Run: headless pygame with SDL's dummy video driver; simulated clock (each Clock.tick advances the game by its frame time, no real sleeping); random seed 0; keys injected as events and as key.get_pressed() state; mouse plan: one left click at the window centre at the start of phase 2, then a move to the lower-right quarter at the start of phase 3.
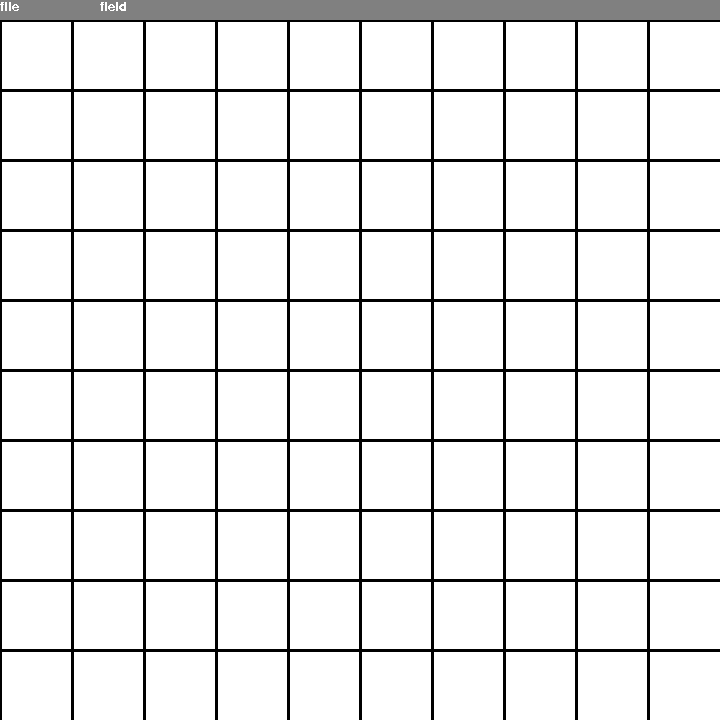
Frame 1 of 4 · flips 1–60 · no input
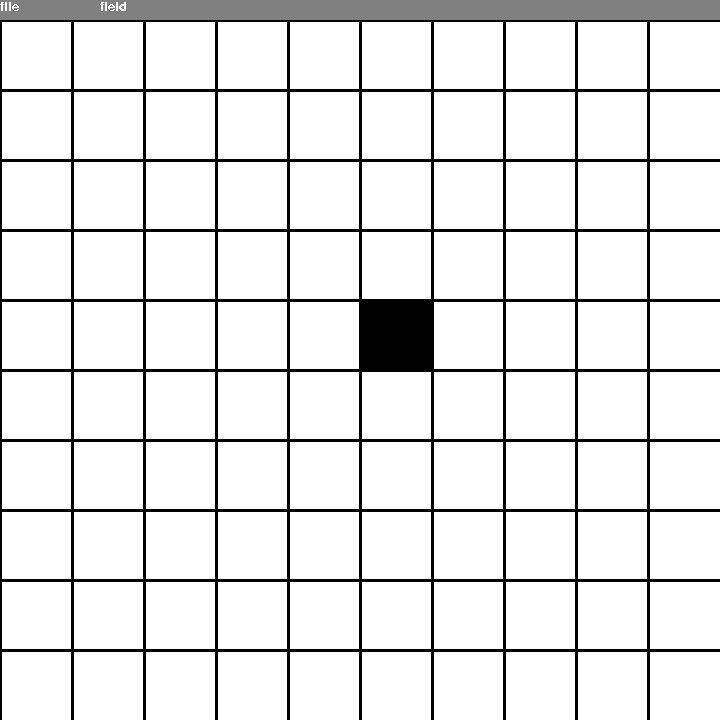
Frame 2 of 4 · flips 61–180 · clicked the window centre · tapped SPACE, RETURN · held RIGHT (→), D
Frame 3 of 4 · flips 181–300 · moved the mouse to the lower-right quarter · held DOWN (↓), S · screen unchanged from frame 2, image omitted
Frame 4 of 4 · flips 301–420 · held LEFT (←), A, UP (↑), W · screen unchanged from frame 3, image omitted

The pygame program that drew these frames:

import pygame

process_running=True

pygame.init()
clock = pygame.time.Clock()
screen_width = 720
screen_height = 720
screen = pygame.display.set_mode((screen_width, screen_height))
pygame.font.init()
font = pygame.font.SysFont("Times New Roman",19)
# font = pygame.font.SysFont("comicsansms", 40)
fps = 60
class Field:
    def __init__(self,menu_height,rows=10,columns=10):
        self.cell_size_x = screen_width//rows
        self.cell_size_y = (screen_height-menu_height)//columns
        self.field = [[0]*rows for y in range(columns)]

class Button:
    def __init__(self,x=200,y=200,width=20,height=20):
        self.x = x
        self.y= y
        self.width = width
        self.height = height
        self.color = (100,100,100)
        self.type = type
    @staticmethod
    def create_slider_button(x,y,width,height,type="less"):
        button = Slider_button(x,y,width,height,type)
        return button
class Slider_button(Button):
    def __init__(self,x,y,width,height,type):
        super(Slider_button, self).__init__(x,y,width,height)
        self.type = type
    def is_button_touched(self,pos):
        if self.x < pos[0] < self.x + self.width and self.y < pos[1] < self.y + self.height:
            return True
        else:
            return False
    def touch_button(self,value):
        pos = pygame.mouse.get_pos()
        if self.is_button_touched(pos):
            if self.type == "less":
                value -=1
                if value >0:
                    return value
                else:
                    return 1
            else:
                value += 1
                return value

class Window:
    def __init__(self,text="window",width=300,height=200,x=200,y=200):
        self.width = width
        self.height = height
        self.x = x
        self.y = y
        self.text = text
        self.color = (128,128,128)
        self.isactive = False
    @staticmethod
    def create_window_slider(value,text="window",width=300,height=200,x=200,y=200):
        window = Window_slider(value,text,width,height,x,y)
        return window

class Window_slider(Window):
    def __init__(self,value,text,width,height,x,y):
        super(Window_slider, self).__init__(text,width,height,x,y)
        self.less_buton = Button()
        self.less_buton = self.less_buton.create_slider_button(x+20,y+20,width//8,height//3,"less")
        self.more_buton = Button()
        self.more_buton = self.less_buton.create_slider_button(x+width-20-(width//8),y+20,width//8,height//3,"more")
        self.buttons = [self.less_buton,self.more_buton]
        self.value = value
class Menu:
    def __init__(self,width,height,x,y,text=""):
        self.height = height
        self.width = width
        self.x = x
        self.y = y
        self.color = (128,128,128)
        self.submenu = []
        self.link=[]
        self.isactive = False
        self.text = text
    def is_mouse_touched(self,pos):
        if self.x < pos[0] < self.x + self.width and self.y < pos[1] < self.y + self.height:
            return True
        else:
            return False
def coordinates_changer_in_field(pos,field,menu):
    if pos[1]<menu.height or pos[0]<0:
        return None
    new_y = (pos[1]-menu.height)//field.cell_size_y
    new_x = pos[0]//field.cell_size_x
    return (new_x,new_y)
def coordinates_changer_from_field(pos,field,menu):
    new_x = field.cell_size_x*pos[0]
    new_y = menu.height+field.cell_size_y*pos[1]
    return (new_x,new_y)
def field_value_changer(value,field,menu):
    pos = pygame.mouse.get_pos()
    pos = coordinates_changer_in_field(pos, field, menu)
    if pos:
        field.field[pos[1]][pos[0]] = value
def events_check(field,menu,menu_list):
    global process_running
    menu_is_touched = False
    for event in pygame.event.get():
        if event.type == pygame.QUIT:
            process_running = False
        elif event.type == pygame.KEYDOWN:
            if event.key == pygame.K_ESCAPE:
                process_running = False
        elif event.type == pygame.MOUSEBUTTONDOWN:
            if event.button == 1:
                pos = pygame.mouse.get_pos()
                for item in menu_list:
                    if len(item.submenu) == 0 and len(item.link)!=0:
                        if item.is_mouse_touched(pos):
                            item.link[0].isactive = True
                            item.isactive = True
                            menu_is_touched=True
                            break
                    elif item.isactive:
                        for j in item.submenu:
                            if j.is_mouse_touched(pos):
                                j.isactive = True
                                menu_is_touched=True
                                break
                if not menu_is_touched:

                    field_value_changer(1,field,menu)
            if event.button == 3 and not menu_is_touched:
                field_value_changer(0, field, menu)
    pos = pygame.mouse.get_pos()
    for item in menu_list:
        if len(item.submenu) == 0 and len(item.link) != 0:
            if item.is_mouse_touched(pos):
                menu_is_touched = True
                break
    if not menu_is_touched:
        keys = pygame.mouse.get_pressed()
        if keys[0]:
            field_value_changer(1, field, menu)
        elif keys[2]:
            field_value_changer(0, field, menu)
def drawing(field,menu,menu_list):
    screen.fill((255, 255, 255))
    #draw field
    for y in range(menu.height,screen_height,field.cell_size_y):
        pygame.draw.line(screen,(0,0,0),(0,y),(screen_width,y),3)
    for x in range(0,screen_width,field.cell_size_x):
        pygame.draw.line(screen,(0,0,0),(x,0),(x,screen_height),3)

    for y in range(len(field.field)):
        for x in range(len(field.field[y])):
            if field.field[y][x] == 1:
                pos = coordinates_changer_from_field((x,y),field,menu)
                pygame.draw.rect(screen,(0,0,0),(pos[0],pos[1],field.cell_size_x,field.cell_size_y))
    #draw menu
    for item in menu_list:
        if item.isactive:
            pygame.draw.rect(screen,item.color,(item.x,item.y,item.width,item.height))
            surface = font.render(item.text, False, (255, 255, 255))
            screen.blit(surface, (item.x, item.y))
            for j in item.submenu:
                pygame.draw.rect(screen, j.color, (j.x, j.y, j.width, j.height))
                surface = font.render(j.text,False,(255,255,255))
                screen.blit(surface,(j.x,j.y))
    #draw windows
    for i in menu_list:
        if i.isactive and len(i.link)>0 and i.link[0].isactive:
            pygame.draw.rect(screen,(i.link[0].color),(i.link[0].x,i.link[0].y,i.link[0].width,i.link[0].height))
            for x in range(len(i.link[0].buttons)):
                button = i.link[0].buttons[x]
                pygame.draw.rect(screen,(button.color),(button.x,button.y,button.width,button.height))
    pygame.display.update()

def mainloop():
    global process_running
    # describe menu
    menu_width = 100
    menu_height = 20
    menu = Menu(screen_width,20,0,0)
    #block 0
    file_menu= Menu(menu_width,menu_height,0,0,"file")
    field_menu= Menu(menu_width,menu_height,menu_width,0,"field")
    menu.submenu.append(file_menu)
    menu.submenu.append(field_menu)
    menu.isactive = True
    #block1
    save_menu = Menu(menu_width,menu_height,0,menu_height,"save")
    load_menu = Menu(menu_width,menu_height,0,menu_height*2,"load")
    file_menu.submenu.append(save_menu)
    file_menu.submenu.append(load_menu)

    save_window = Window("save as")
    load_window = Window("what kind load?")

    save_menu.link.append(save_window)
    load_menu.link.append(load_window)
    #block2
    rows_menu = Menu(menu_width, menu_height, menu_width, menu_height, "rows")
    columns_menu = Menu(menu_width, menu_height, menu_width, menu_height * 2, "columns")
    clear_menu = Menu(menu_width, menu_height, menu_width, menu_height * 3, "clear")
    field_menu.submenu.append(rows_menu)
    field_menu.submenu.append(columns_menu)
    field_menu.submenu.append(clear_menu)

    field = Field(menu.height)

    rows_window = Window()
    rows_window = rows_window.create_window_slider(len(field.field[0]),"rows")
    columns_window = Window()
    columns_window = columns_window.create_window_slider(len(field.field),"columns")
    clear_window = Window()
    clear_window = clear_window.create_window_slider("really clear?")

    rows_menu.link.append(rows_window)
    columns_menu.link.append(columns_window)
    clear_menu.link.append(clear_window)

    menu_list = [menu,file_menu,save_menu,load_menu,field_menu, rows_menu,columns_menu,clear_menu]

    while process_running:
        events_check(field,menu,menu_list)
        drawing(field,menu,menu_list)
        print(rows_window.buttons)
        pygame.time.delay(fps)
if __name__ == '__main__':
    mainloop()
